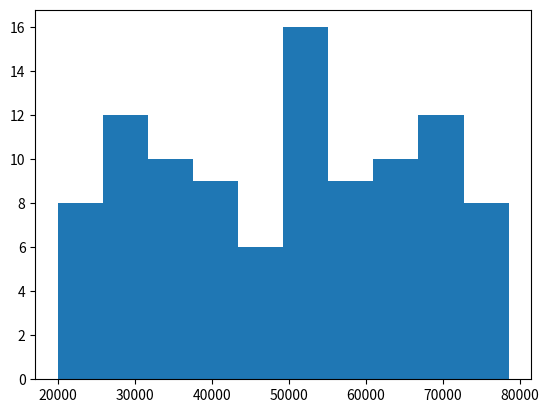

Reproduce this figure in Python.
# This program generates randomly salaries within a range and plot that in a histogram
# Author: Filipe Carvalho


import numpy as np
import matplotlib.pyplot as plt

minSalary = 20000
maxSalary = 80000
numberOfEntries = 100

# this is so that the "random" numbers are the same each time to make it easier to debug.
np.random.seed(1) 
salaries = np.random.randint(minSalary, maxSalary, numberOfEntries)



plt.hist(salaries)
plt.show()
